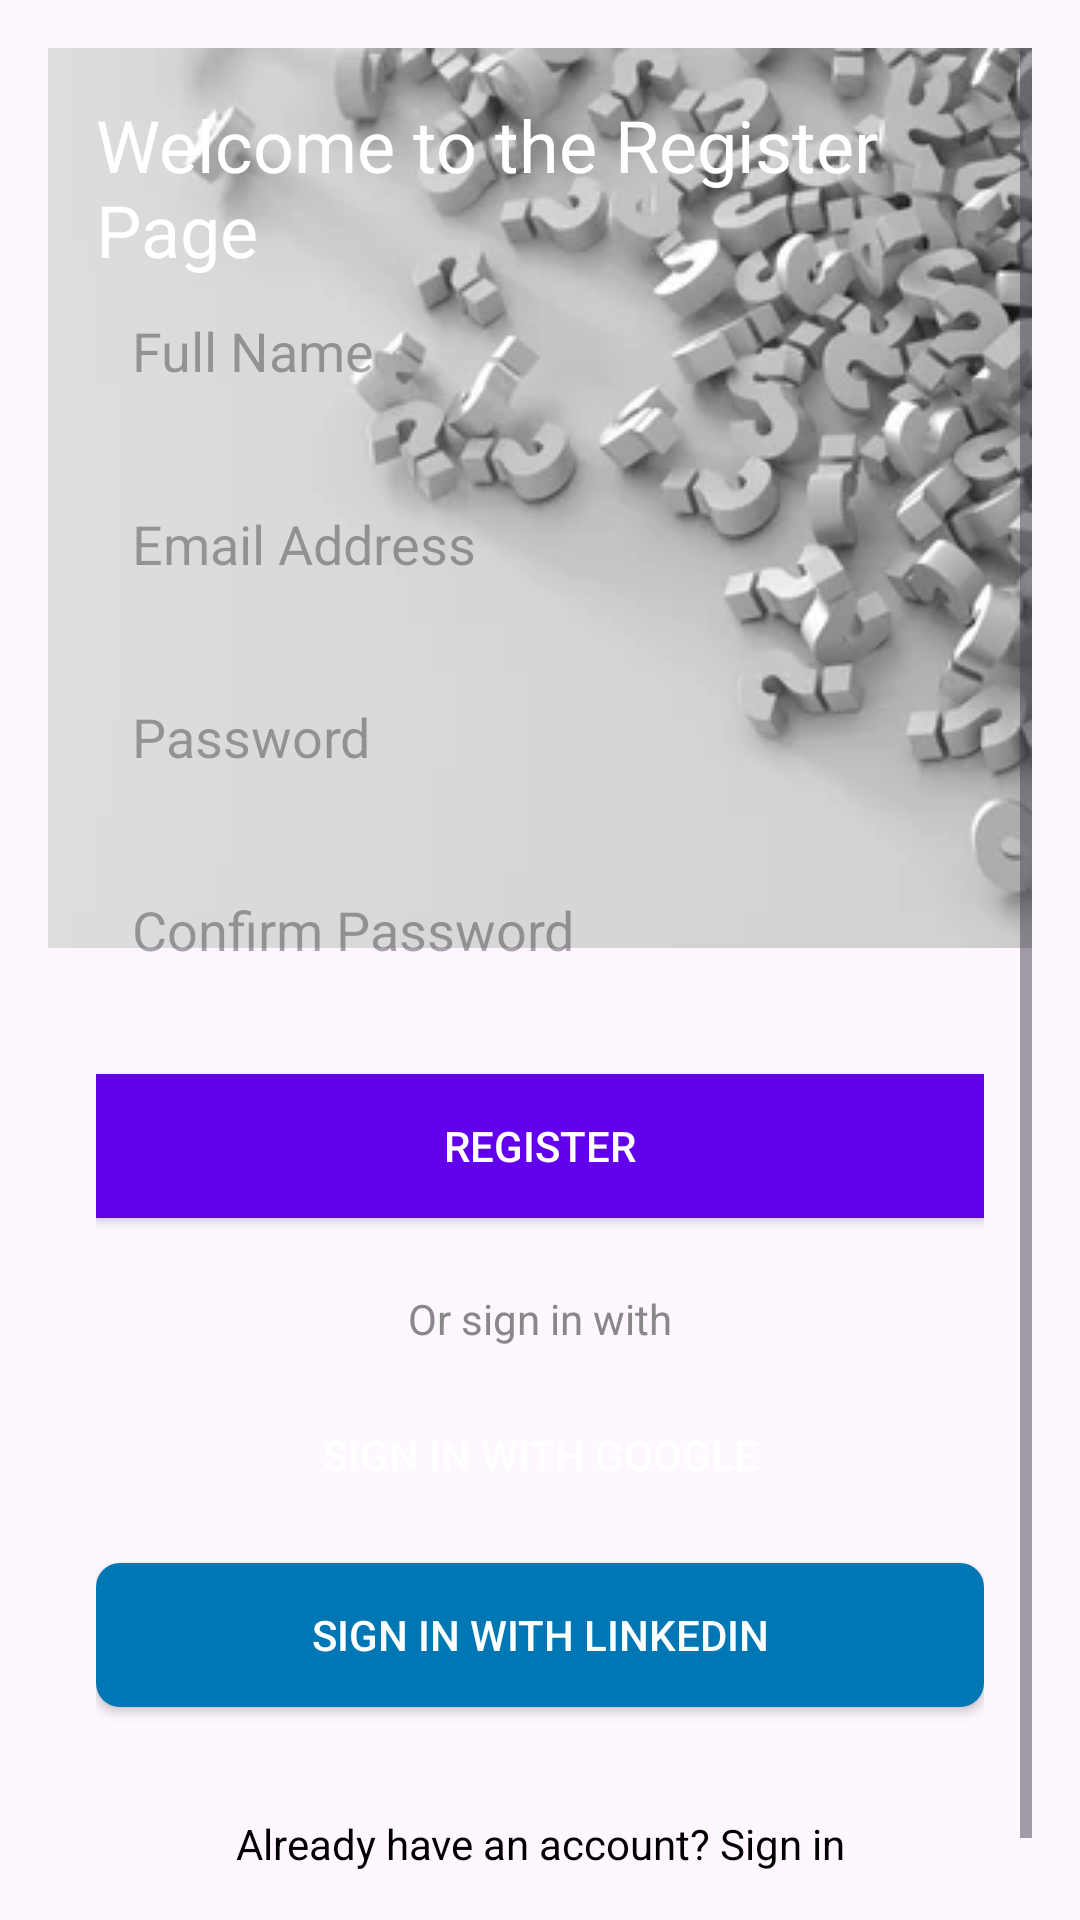

Produce the Android XML layout that renders to this screen, including the resource entries it uses.
<!-- AndroidManifest.xml: application theme Theme.CodeQuest -->
<!-- res/layout/activity_register.xml -->
<?xml version="1.0" encoding="utf-8"?>
<ScrollView xmlns:android="http://schemas.android.com/apk/res/android"
    android:layout_width="match_parent"
    android:layout_height="match_parent"
    android:padding="16dp">

    <RelativeLayout
        android:layout_width="match_parent"
        android:layout_height="match_parent">

        
        <ImageView
            android:layout_width="match_parent"
            android:layout_height="match_parent"
            android:src="@drawable/background"
        android:scaleType="centerCrop"
        android:adjustViewBounds="false"
         />

        
        <View
            android:layout_width="match_parent"
            android:layout_height="match_parent"
            android:background="#80000000" /> 

        
        <LinearLayout
            android:layout_width="match_parent"
            android:layout_height="wrap_content"
            android:orientation="vertical"
            android:padding="16dp">

            <TextView
                android:layout_width="wrap_content"
                android:layout_height="wrap_content"
                android:text="Welcome to the Register Page"
                android:textSize="24sp"
                android:textColor="#FFFFFF"
            android:layout_gravity="center_horizontal" />

            
            <EditText
                android:id="@+id/etFullName"
                android:layout_width="match_parent"
                android:layout_height="wrap_content"
                android:hint="Full Name"
                android:inputType="textPersonName"
                android:padding="12dp"
                android:background="@drawable/edittext_background" />

            
            <EditText
                android:id="@+id/etEmail"
                android:layout_width="match_parent"
                android:layout_height="wrap_content"
                android:hint="Email Address"
                android:inputType="textEmailAddress"
                android:padding="12dp"
                android:background="@drawable/edittext_background"
                android:layout_marginTop="16dp" />

            
            <EditText
                android:id="@+id/etPassword"
                android:layout_width="match_parent"
                android:layout_height="wrap_content"
                android:hint="Password"
                android:inputType="textPassword"
                android:padding="12dp"
                android:background="@drawable/edittext_background"
                android:layout_marginTop="16dp" />

            
            <EditText
                android:id="@+id/etConfirmPassword"
                android:layout_width="match_parent"
                android:layout_height="wrap_content"
                android:hint="Confirm Password"
                android:inputType="textPassword"
                android:padding="12dp"
                android:background="@drawable/edittext_background"
                android:layout_marginTop="16dp" />

            
            <Button
                android:id="@+id/btnRegister"
                android:layout_width="match_parent"
                android:layout_height="wrap_content"
                android:text="Register"
                android:textColor="#FFFFFF"
                android:background="@color/colorPrimary"
            android:layout_marginTop="24dp"
            android:padding="12dp" />

            
            <TextView
                android:layout_width="wrap_content"
                android:layout_height="wrap_content"
                android:text="Or sign in with"
                android:gravity="center"
                android:layout_gravity="center_horizontal"
                android:layout_marginTop="24dp"
                android:textColor="#888888" />

            
            <Button
                android:id="@+id/btnGoogleSignIn"
                android:layout_width="match_parent"
                android:layout_height="wrap_content"
                android:text="Sign in with Google"
                android:layout_marginTop="12dp"
                android:padding="12dp"
                android:background="@drawable/google_button_background"
                android:textColor="@color/white" />

            
            <Button
                android:id="@+id/btnLinkedInSignIn"
                android:layout_width="match_parent"
                android:layout_height="wrap_content"
                android:text="Sign in with LinkedIn"
                android:layout_marginTop="12dp"
                android:padding="12dp"
                android:background="@drawable/linkedin_button_background"
                android:textColor="#FFFFFF" />

            
            <TextView
                android:id="@+id/tvSignIn"
                android:layout_width="wrap_content"
                android:layout_height="wrap_content"
                android:text="Already have an account? Sign in"
                android:textColor="@color/black"
                android:gravity="center"
                android:layout_gravity="center_horizontal"
                android:layout_marginTop="24dp"
                android:padding="12dp" />
        </LinearLayout>
    </RelativeLayout>
</ScrollView>
<!-- resources referenced by this layout -->
<resources>
  <color name="black">#FF000000</color>
  <color name="white">#FFFFFFFF</color>
  <!-- drawable background: jpg bitmap (drawable, 19238 bytes) -->
  <!-- drawable linkedin_button_background (drawable) -->
  <shape xmlns:android="http://schemas.android.com/apk/res/android">
      <solid android:color="#0077B5"/> 
      <corners android:radius="8dp"/>
  </shape>
  <style name="Theme.CodeQuest" parent="Theme.Material3.Light.NoActionBar">
          <item name="colorPrimary">@color/blue</item>
      </style>
  <color name="blue">#2196F3</color>
  <!-- not gathered from this repository: default colours our renderer supplied (Android Studio template values) -->
  <color name="colorPrimary">#FF6200EE</color>
</resources>
